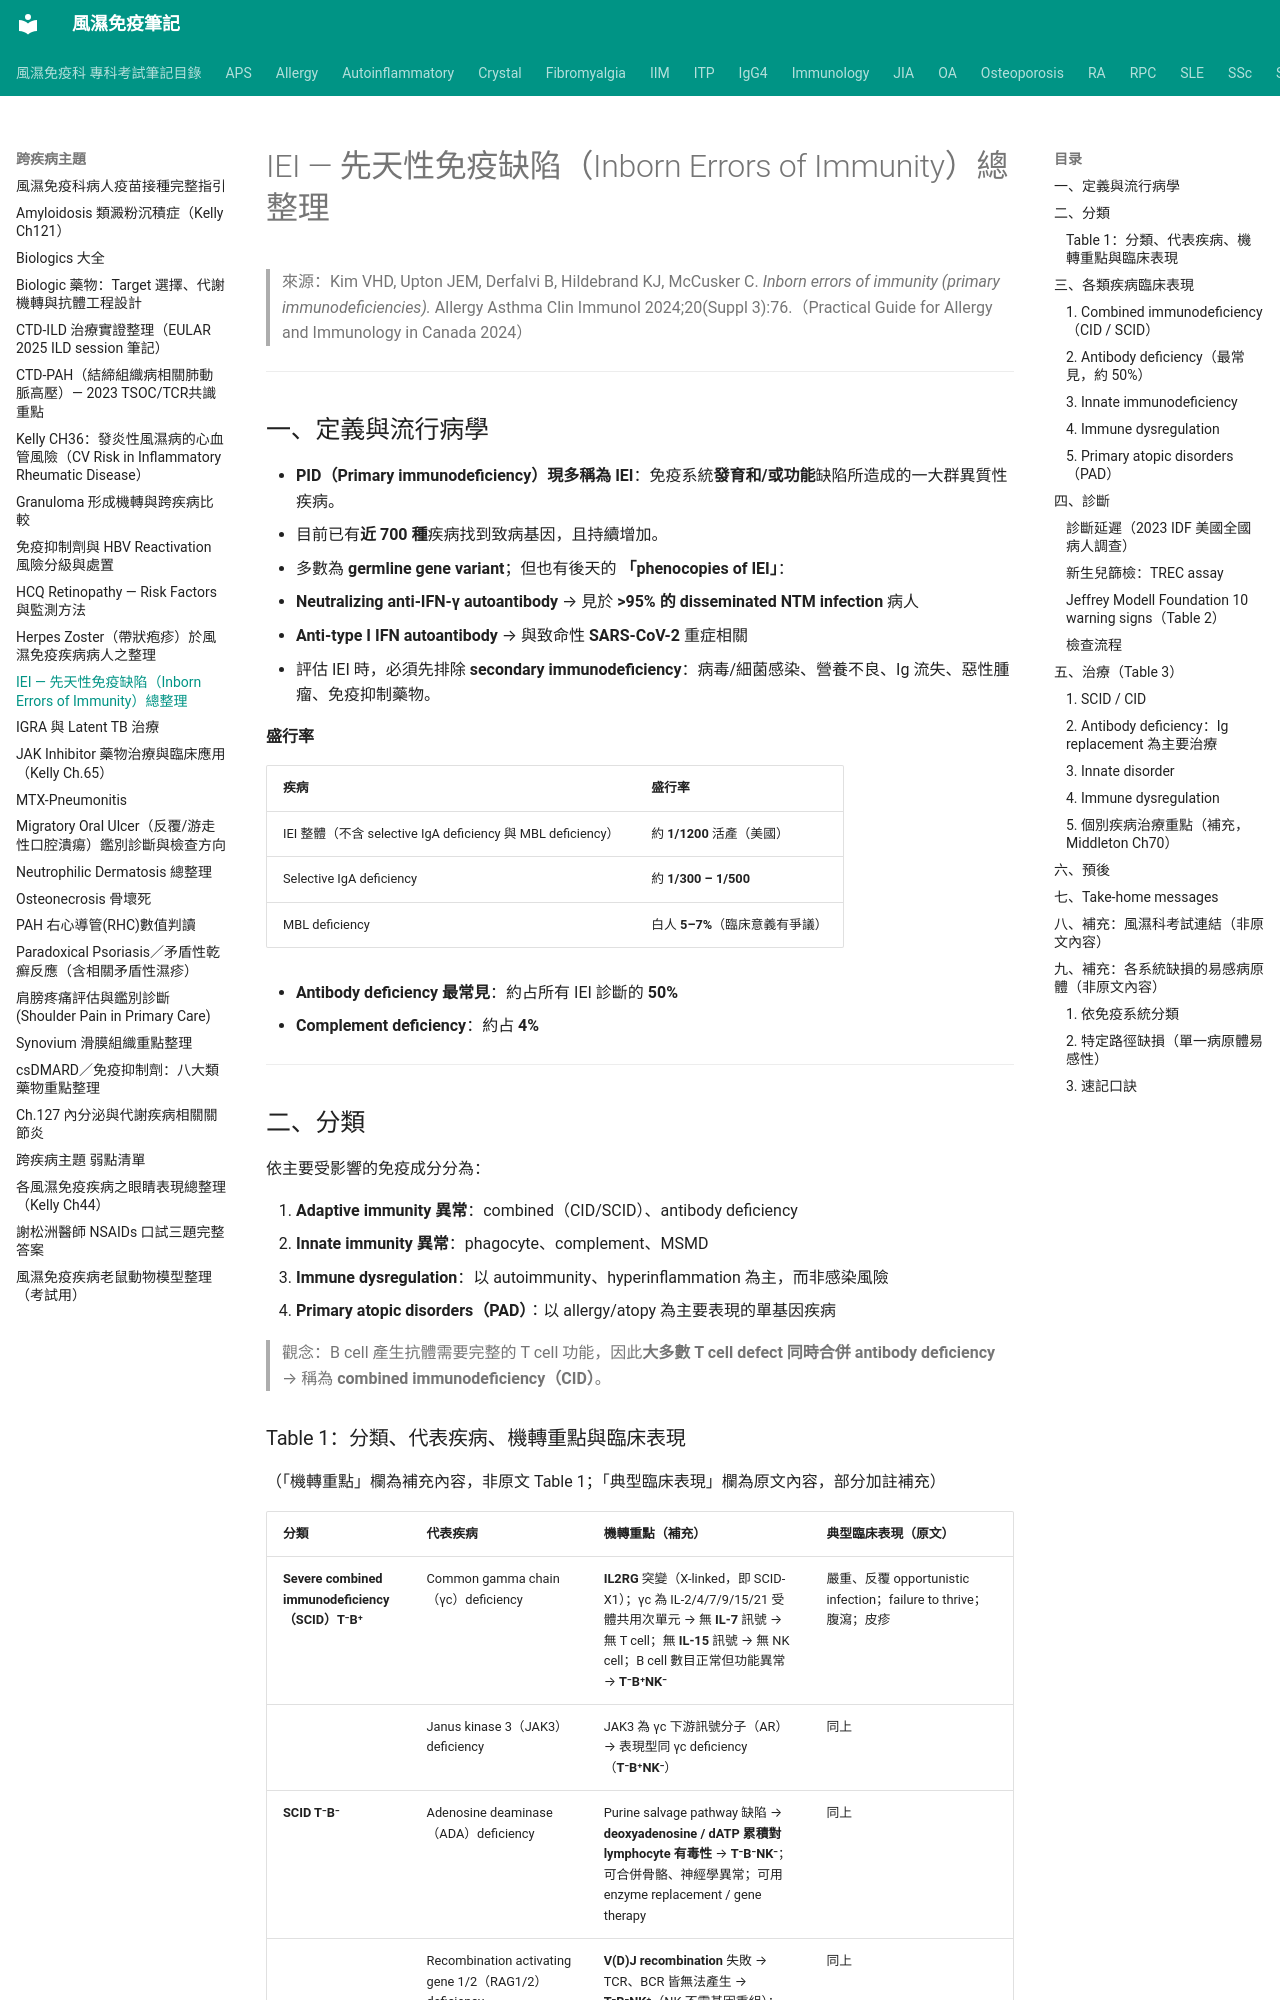

repository: tsaiming1014/rheum-note · page: 跨疾病主題/IEI_先天性免疫缺陷總整理/index.html · generator: mkdocs

# IEI — 先天性免疫缺陷（Inborn Errors of Immunity）總整理

> 來源：Kim VHD, Upton JEM, Derfalvi B, Hildebrand KJ, McCusker C. *Inborn errors of immunity (primary immunodeficiencies).* Allergy Asthma Clin Immunol 2024;20(Suppl 3):76.（Practical Guide for Allergy and Immunology in Canada 2024）

---

## 一、定義與流行病學

- **PID（Primary immunodeficiency）現多稱為 IEI**：免疫系統**發育和/或功能**缺陷所造成的一大群異質性疾病。
- 目前已有**近 700 種**疾病找到致病基因，且持續增加。
- 多數為 **germline gene variant**；但也有後天的 **「phenocopies of IEI」**：
  - **Neutralizing anti-IFN-γ autoantibody** → 見於 **>95% 的 disseminated NTM infection** 病人
  - **Anti-type I IFN autoantibody** → 與致命性 **SARS-CoV-2** 重症相關
- 評估 IEI 時，必須先排除 **secondary immunodeficiency**：病毒/細菌感染、營養不良、Ig 流失、惡性腫瘤、免疫抑制藥物。

**盛行率**

| 疾病 | 盛行率 |
|---|---|
| IEI 整體（不含 selective IgA deficiency 與 MBL deficiency） | 約 **1/1200** 活產（美國） |
| Selective IgA deficiency | 約 **1/300 – 1/500** |
| MBL deficiency | 白人 **5–7%**（臨床意義有爭議） |

- **Antibody deficiency 最常見**：約占所有 IEI 診斷的 **50%**
- **Complement deficiency**：約占 **4%**

---

## 二、分類

依主要受影響的免疫成分分為：

1. **Adaptive immunity 異常**：combined（CID/SCID）、antibody deficiency
2. **Innate immunity 異常**：phagocyte、complement、MSMD
3. **Immune dysregulation**：以 autoimmunity、hyperinflammation 為主，而非感染風險
4. **Primary atopic disorders（PAD）**：以 allergy/atopy 為主要表現的單基因疾病

> 觀念：B cell 產生抗體需要完整的 T cell 功能，因此**大多數 T cell defect 同時合併 antibody deficiency** → 稱為 **combined immunodeficiency（CID）**。
